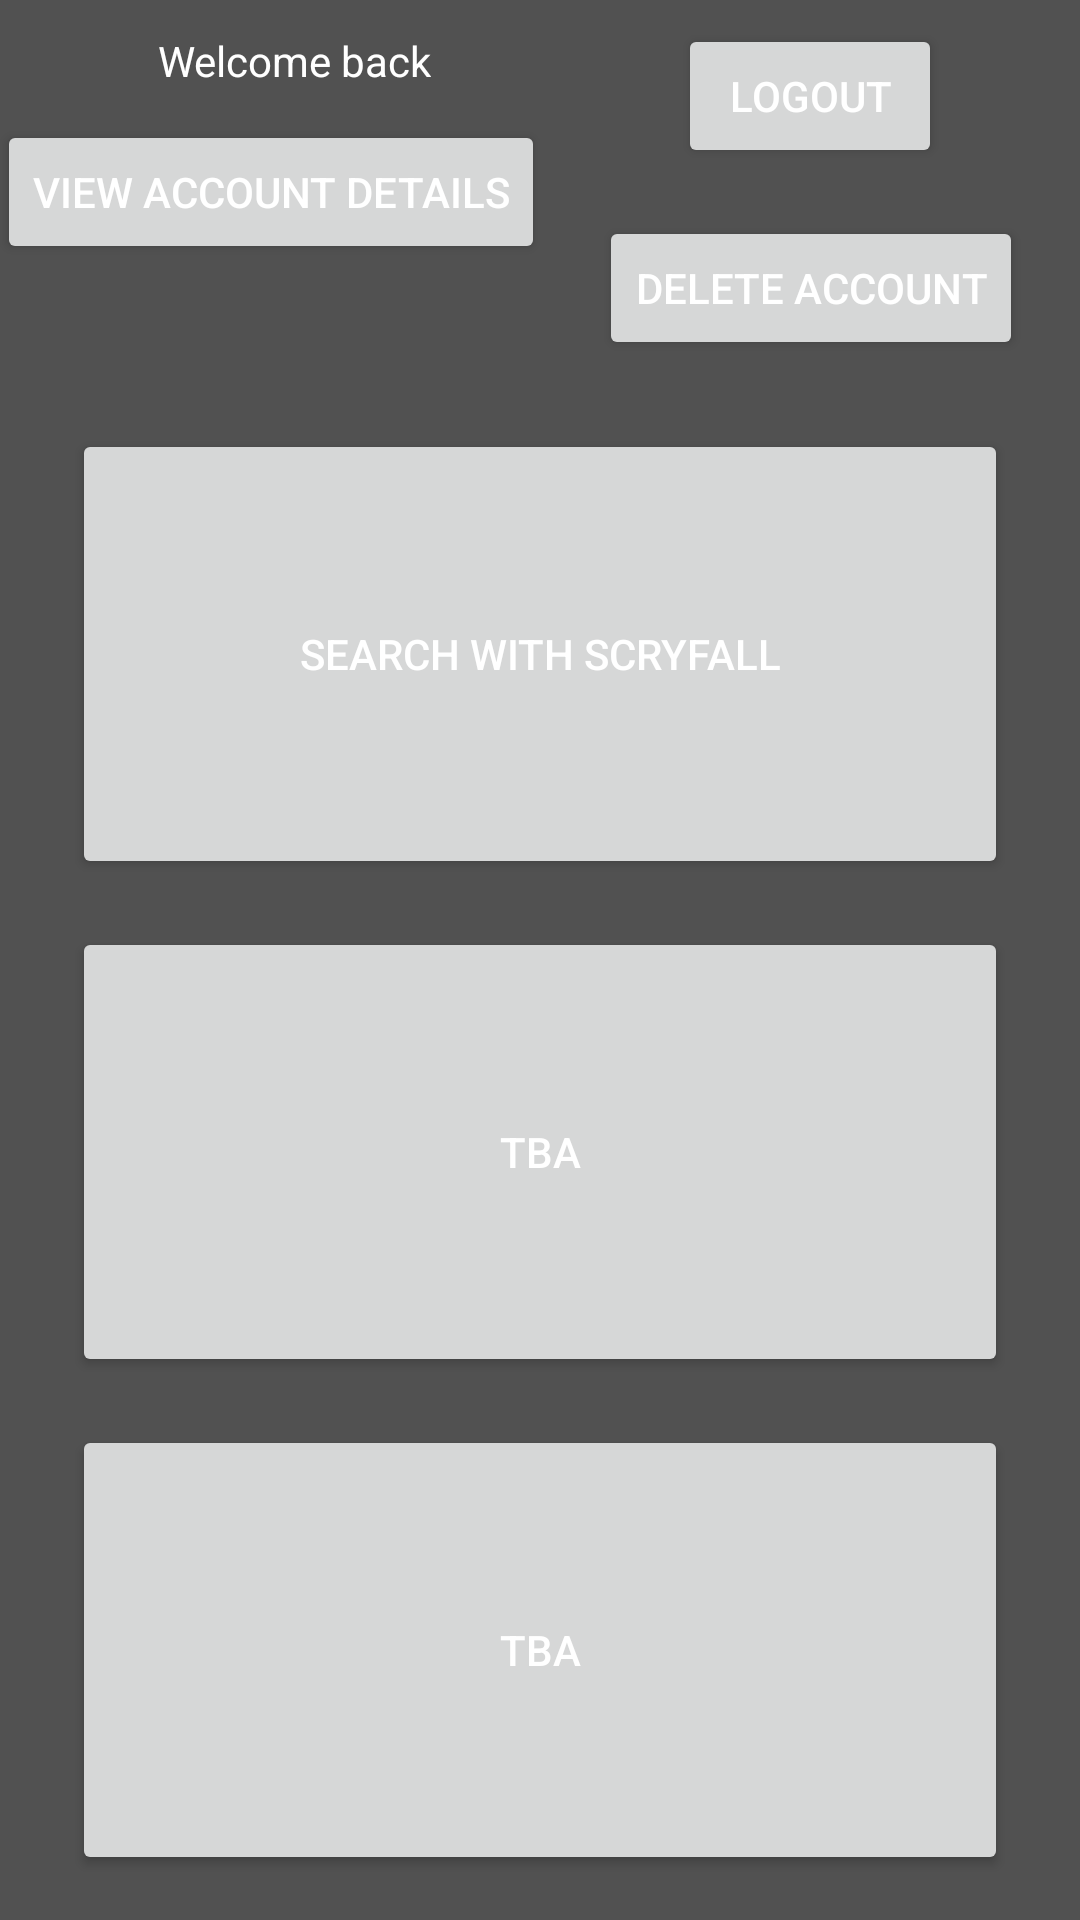

Reconstruct the res/layout file that produces this screen, plus the resources it refers to.
<!-- AndroidManifest.xml: application theme DarkTheme -->
<!-- res/layout/login_fragment_dashboard.xml -->
<?xml version="1.0" encoding="utf-8"?>
<layout xmlns:android="http://schemas.android.com/apk/res/android"
        xmlns:app="http://schemas.android.com/apk/res-auto"
        xmlns:tools="http://schemas.android.com/tools">

    <androidx.constraintlayout.widget.ConstraintLayout
        android:id="@+id/constrainLayout"
        android:layout_width="match_parent"
        android:layout_height="match_parent"
        android:background="?attr/backgroundColor"
        tools:context=".Features.Login.Views.DashboardFragment">

        <Button
            android:id="@+id/logout_button"
            android:layout_width="wrap_content"
            android:layout_height="wrap_content"
            android:text="@string/logout"
            app:layout_constraintBottom_toTopOf="@+id/h_guide_2"
            app:layout_constraintEnd_toEndOf="parent"
            app:layout_constraintStart_toStartOf="@+id/guideline"
            app:layout_constraintTop_toTopOf="parent" />

        <Button
            android:id="@+id/delete_account_button"
            android:layout_width="wrap_content"
            android:layout_height="wrap_content"
            android:text="@string/delete_account"
            app:layout_constraintBottom_toTopOf="@+id/h_guideline"
            app:layout_constraintEnd_toEndOf="parent"
            app:layout_constraintHorizontal_bias="0.507"
            app:layout_constraintStart_toStartOf="@+id/guideline"
            app:layout_constraintTop_toTopOf="@+id/h_guide_2" />

        <TextView
            android:id="@+id/name_display"
            android:layout_width="wrap_content"
            android:layout_height="wrap_content"
            android:layout_marginStart="16dp"
            android:text="@string/welcome_message"
            android:textAlignment="center"
            android:textSize="14sp"
            app:layout_constraintBottom_toTopOf="@+id/account_details_button"
            app:layout_constraintEnd_toStartOf="@+id/guideline"
            app:layout_constraintStart_toStartOf="parent"
            app:layout_constraintTop_toTopOf="parent" />

        <androidx.constraintlayout.widget.Guideline
            android:id="@+id/guideline"
            android:layout_width="wrap_content"
            android:layout_height="wrap_content"
            android:orientation="vertical"
            app:layout_constraintEnd_toEndOf="parent"
            app:layout_constraintGuide_percent="0.5"
            app:layout_constraintStart_toStartOf="parent" />

        <Button
            android:id="@+id/account_details_button"
            android:layout_width="wrap_content"
            android:layout_height="wrap_content"
            android:text="@string/account_details"
            app:layout_constraintBottom_toTopOf="@+id/h_guideline"
            app:layout_constraintEnd_toStartOf="@+id/guideline"
            app:layout_constraintStart_toStartOf="parent"
            app:layout_constraintTop_toTopOf="parent" />

        <Button
            android:id="@+id/tba_button_3"
            android:layout_width="0dp"
            android:layout_height="150dp"
            android:layout_marginTop="16dp"
            android:layout_marginBottom="24dp"
            android:clickable="false"
            android:text="@string/TBA"
            app:layout_constraintBottom_toBottomOf="parent"
            app:layout_constraintEnd_toEndOf="@+id/tba_button_2"
            app:layout_constraintHorizontal_bias="0.5"
            app:layout_constraintStart_toStartOf="@+id/tba_button_2"
            app:layout_constraintTop_toBottomOf="@+id/tba_button_2" />

        <Button
            android:id="@+id/api_button"
            android:layout_width="0dp"
            android:layout_height="150dp"
            android:layout_marginStart="24dp"
            android:layout_marginTop="24dp"
            android:layout_marginEnd="24dp"
            android:text="@string/api_activity"
            app:layout_constraintBottom_toTopOf="@+id/tba_button_2"
            app:layout_constraintEnd_toEndOf="parent"
            app:layout_constraintHorizontal_bias="0.5"
            app:layout_constraintStart_toStartOf="parent"
            app:layout_constraintTop_toTopOf="@+id/h_guideline" />

        <Button
            android:id="@+id/tba_button_2"
            android:layout_width="0dp"
            android:layout_height="150dp"
            android:layout_marginTop="16dp"
            android:clickable="false"
            android:text="@string/TBA"
            app:layout_constraintBottom_toTopOf="@+id/tba_button_3"
            app:layout_constraintEnd_toEndOf="@+id/api_button"
            app:layout_constraintHorizontal_bias="0.5"
            app:layout_constraintStart_toStartOf="@+id/api_button"
            app:layout_constraintTop_toBottomOf="@+id/api_button" />

        <androidx.constraintlayout.widget.Guideline
            android:id="@+id/h_guideline"
            android:layout_width="wrap_content"
            android:layout_height="wrap_content"
            android:orientation="horizontal"
            app:layout_constraintGuide_percent="0.2" />

        <androidx.constraintlayout.widget.Guideline
            android:id="@+id/h_guide_2"
            android:layout_width="wrap_content"
            android:layout_height="wrap_content"
            android:orientation="horizontal"
            app:layout_constraintGuide_percent="0.1" />

    </androidx.constraintlayout.widget.ConstraintLayout>
</layout>
<!-- resources referenced by this layout -->
<resources>
  <string name="TBA">TBA</string>
  <string name="account_details">View Account Details</string>
  <string name="api_activity">Search with Scryfall</string>
  <string name="delete_account">Delete Account</string>
  <string name="logout">Logout</string>
  <string name="welcome_message">Welcome back </string>
  <style name="DarkTheme" parent="Theme.AppCompat.Light.DarkActionBar">
          <item name="colorPrimary">@color/headerDark</item>
          <item name="colorAccent">@color/accent</item>
          <item name="android:textColor">@color/textDark</item>
          <item name="textColor">@color/textDark</item>
          <item name="android:textColorHint">@color/textDark</item>
          <item name="backgroundColor">@color/backgroundDark</item>
          <item name="android:itemBackground">@color/backgroundDark</item>
      </style>
  <color name="headerDark">#4A1647</color>
  <color name="accent">#4B8DA7</color>
  <color name="textDark">#FFFFFF</color>
  <color name="backgroundDark">#515151</color>
</resources>
